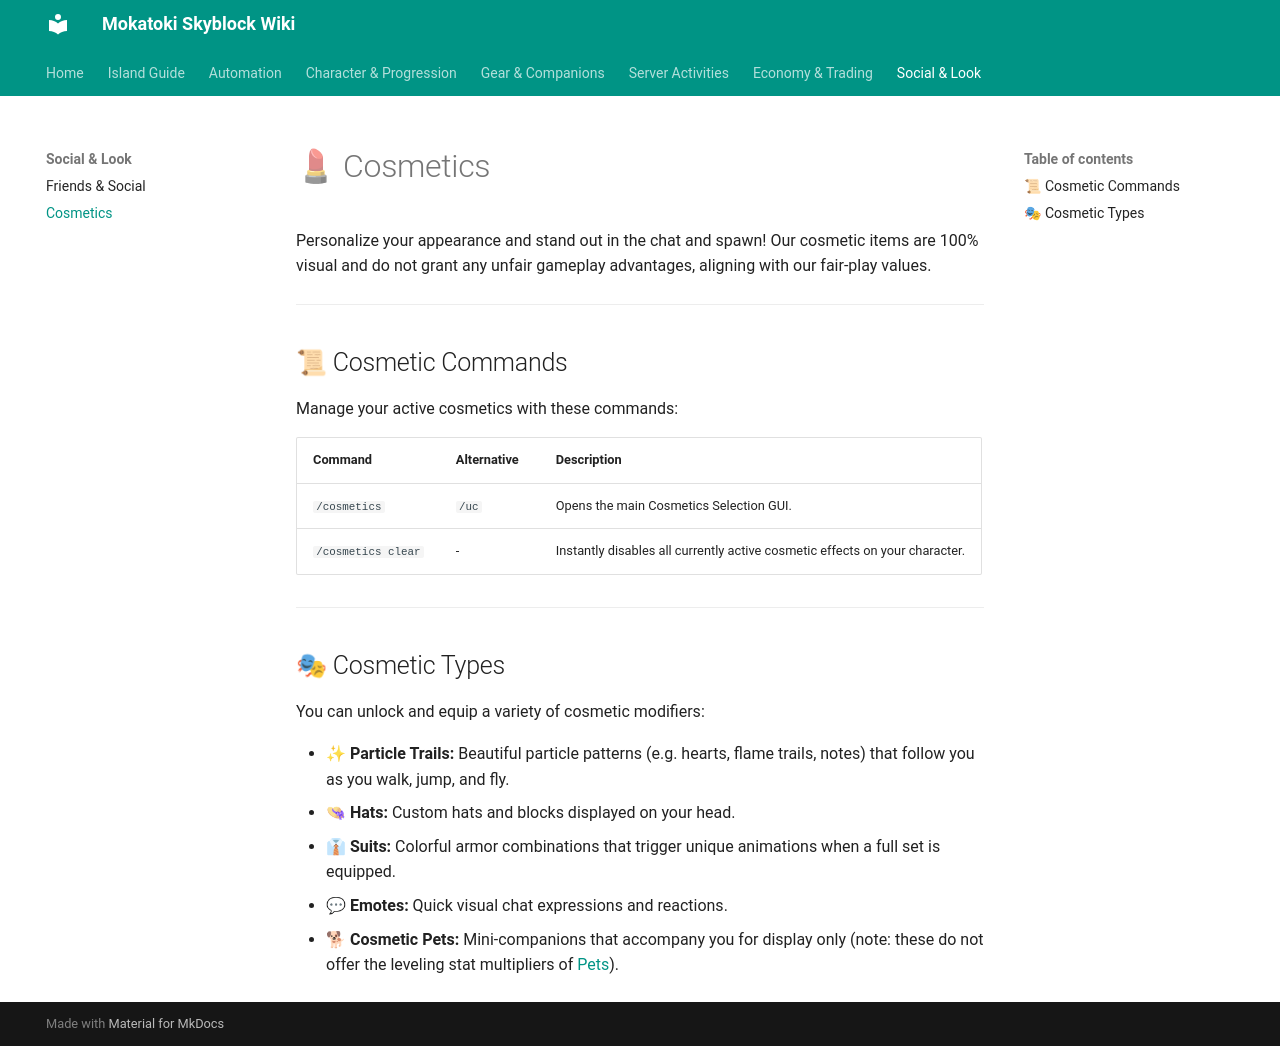

repository: MokaToki/mokatoki-skyblock · page: social/cosmetics/index.html · generator: mkdocs

# 💄 Cosmetics

Personalize your appearance and stand out in the chat and spawn! Our cosmetic items are 100% visual and do not grant any unfair gameplay advantages, aligning with our fair-play values.

---

## 📜 Cosmetic Commands

Manage your active cosmetics with these commands:

| Command | Alternative | Description |
| :--- | :--- | :--- |
| `/cosmetics` | `/uc` | Opens the main Cosmetics Selection GUI. |
| `/cosmetics clear` | - | Instantly disables all currently active cosmetic effects on your character. |

---

## 🎭 Cosmetic Types

You can unlock and equip a variety of cosmetic modifiers:

* ✨ **Particle Trails:** Beautiful particle patterns (e.g. hearts, flame trails, notes) that follow you as you walk, jump, and fly.
* 👒 **Hats:** Custom hats and blocks displayed on your head.
* 👔 **Suits:** Colorful armor combinations that trigger unique animations when a full set is equipped.
* 💬 **Emotes:** Quick visual chat expressions and reactions.
* 🐕 **Cosmetic Pets:** Mini-companions that accompany you for display only (note: these do not offer the leveling stat multipliers of [Pets](../gear_companions/pets.md)).
